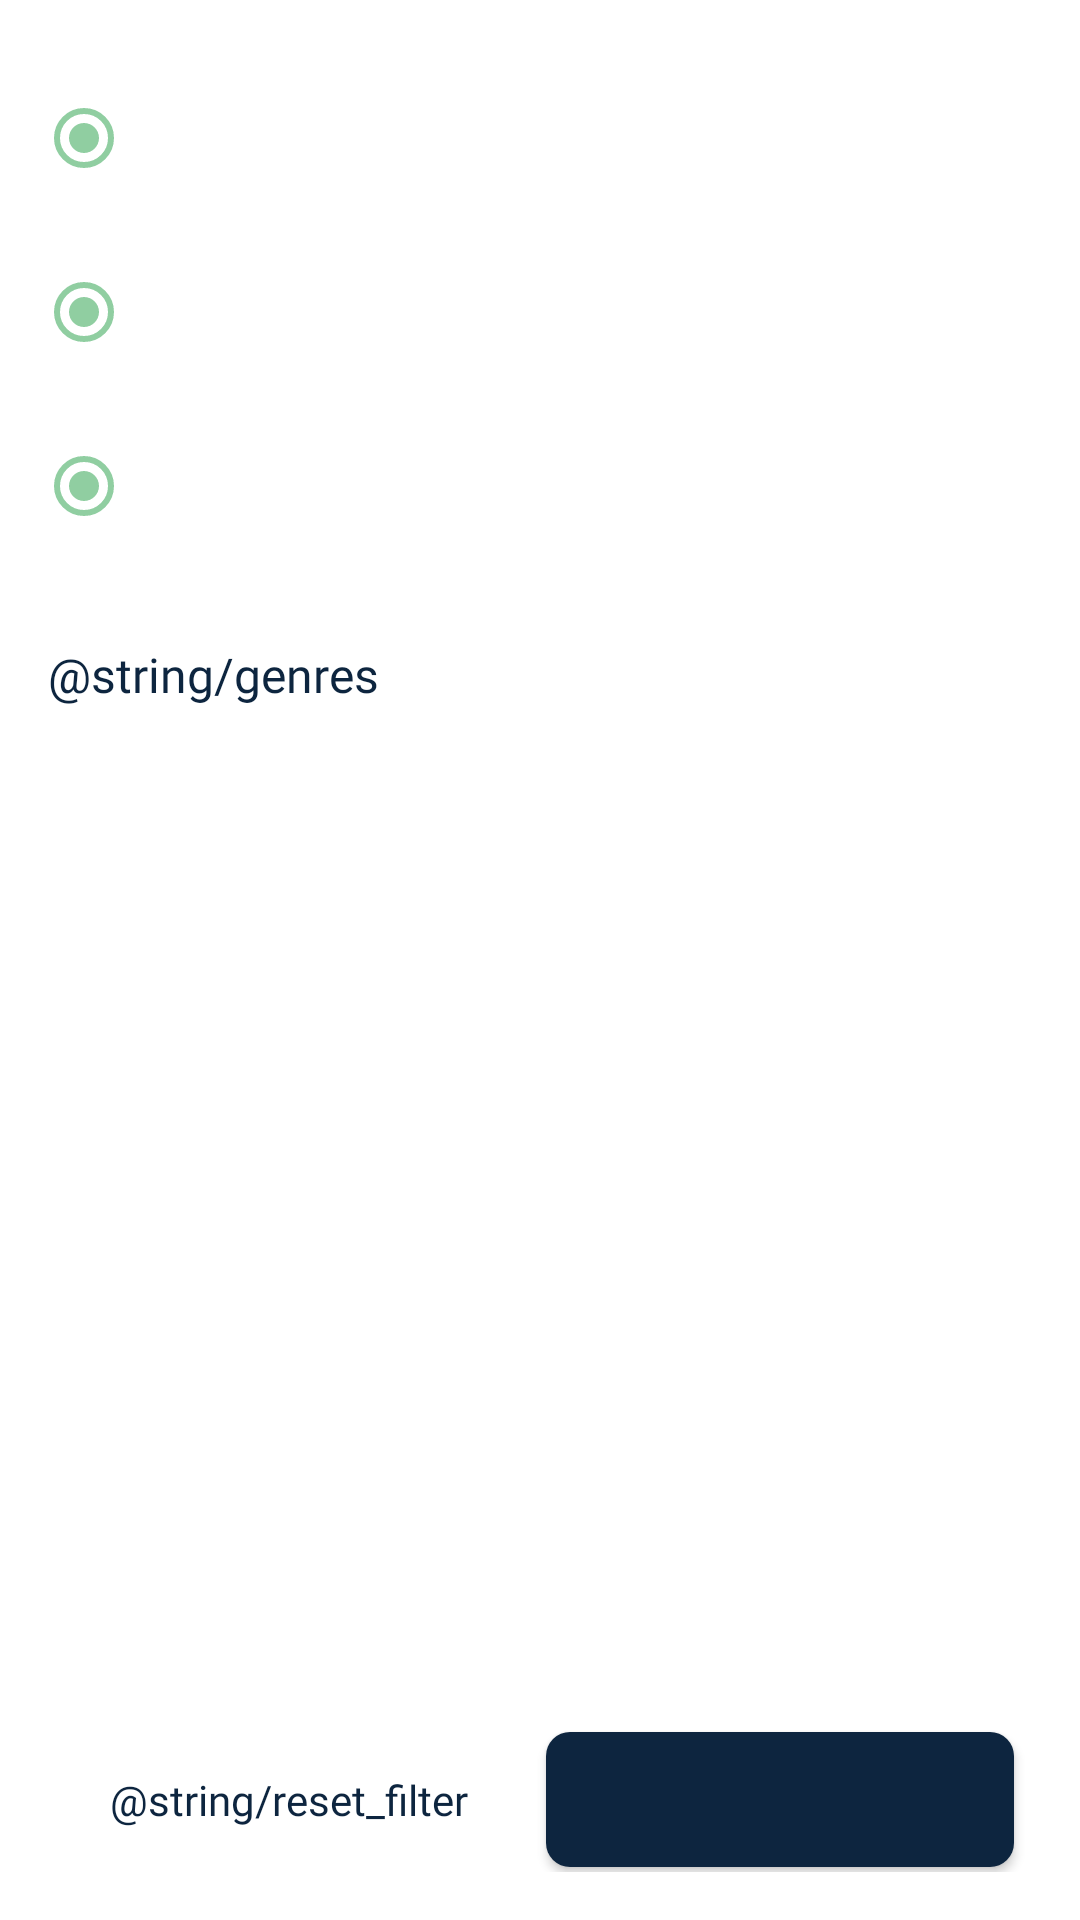

Here is an Android app screen rendered from its layout file. Give the layout XML and the strings, colors and styles it references.
<!-- AndroidManifest.xml: application theme Theme.MovieViews -->
<!-- res/layout/activity_filter.xml -->
<?xml version="1.0" encoding="utf-8"?>
<layout xmlns:android="http://schemas.android.com/apk/res/android"
    xmlns:app="http://schemas.android.com/apk/res-auto"
    xmlns:tools="http://schemas.android.com/tools">

    <data>

    </data>

    <androidx.constraintlayout.widget.ConstraintLayout
        android:layout_width="match_parent"
        android:layout_height="match_parent"
        tools:context=".presentation.ui.activity.filter.FilterActivity">

        <RadioGroup
            android:id="@+id/option_sort_by"
            android:layout_width="match_parent"
            android:layout_height="wrap_content"
            android:padding="@dimen/space_large"
            android:orientation="vertical"
            app:layout_constraintTop_toTopOf="parent"
            app:layout_constraintStart_toStartOf="parent"
            app:layout_constraintLeft_toLeftOf="parent">

            <androidx.appcompat.widget.AppCompatRadioButton
                style="@style/RadioButton"
                android:checked="true"
                android:layout_marginTop="@dimen/space_medium_large"
                android:textSize="@dimen/space_text_large_medium"
                tools:text="Paling Popular" />

            <androidx.appcompat.widget.AppCompatRadioButton
                style="@style/RadioButton"
                android:checked="true"
                android:layout_marginTop="@dimen/space_medium_large"
                android:textSize="@dimen/space_text_large_medium"
                tools:text="Paling Popular" />

            <androidx.appcompat.widget.AppCompatRadioButton
                style="@style/RadioButton"
                android:checked="true"
                android:layout_marginTop="@dimen/space_medium_large"
                android:textSize="@dimen/space_text_large_medium"
                tools:text="Paling Popular" />

        </RadioGroup>

        <androidx.appcompat.widget.AppCompatTextView
            android:id="@+id/filter_genre"
            style="@style/TextViewMatchParentWrap"
            android:drawableEnd="@drawable/ic_arrow_up"
            android:gravity="center_vertical"
            android:padding="@dimen/space_super_small"
            android:text="@string/genres"
            android:textSize="@dimen/space_text_super_small"
            app:layout_constraintRight_toRightOf="parent"
            app:layout_constraintLeft_toLeftOf="parent"
            app:layout_constraintTop_toBottomOf="@+id/option_sort_by" />

        <androidx.recyclerview.widget.RecyclerView
            android:id="@+id/rv_filter_genres"
            android:layout_width="match_parent"
            android:layout_height="wrap_content"
            android:paddingStart="@dimen/space_super_small"
            android:paddingEnd="@dimen/space_super_small"
            app:layout_constraintTop_toBottomOf="@+id/filter_genre"
            tools:listitem="@layout/item_view_select_filter"
            tools:itemCount="5" />

        <LinearLayout
            android:layout_width="match_parent"
            android:layout_height="80dp"
            android:gravity="end|center"
            android:orientation="horizontal"
            android:padding="@dimen/space_super_small"
            app:layout_constraintBottom_toBottomOf="parent">

            <androidx.appcompat.widget.AppCompatTextView
                android:id="@+id/btn_reset"
                style="@style/TextViewMaxSize"
                android:layout_margin="@dimen/space_small"
                android:layout_weight="1"
                android:gravity="center"
                android:textAllCaps="false"
                android:textSize="@dimen/space_text_large_medium"
                android:fontFamily="@font/titillium_web_semi_bold"
                android:text="@string/reset_filter" />

            <androidx.appcompat.widget.AppCompatButton
                android:id="@+id/btn_primary"
                android:layout_width="0dp"
                android:layout_height="45dp"
                android:layout_margin="@dimen/space_medium_small"
                android:layout_weight="1"
                android:background="@drawable/btn_primary"
                android:textAllCaps="false"
                android:textColor="@color/white"
                android:textSize="@dimen/space_text_large_medium"
                android:fontFamily="@font/titillium_web_semi_bold"
                tools:text="@string/btn_filter"/>

        </LinearLayout>

    </androidx.constraintlayout.widget.ConstraintLayout>
</layout>
<!-- res/layout/item_view_select_filter.xml (included above) -->
<?xml version="1.0" encoding="utf-8"?>
<layout xmlns:android="http://schemas.android.com/apk/res/android"
    xmlns:tools="http://schemas.android.com/tools">

    <data>
        <variable
            name="name"
            type="String" />

        <variable
            name="isChecked"
            type="Boolean" />
    </data>

    <LinearLayout
        android:layout_width="match_parent"
        android:layout_height="wrap_content"
        android:gravity="center_vertical"
        android:orientation="horizontal">

        <androidx.appcompat.widget.AppCompatImageView
            android:layout_width="wrap_content"
            android:layout_height="wrap_content"
            android:layout_margin="@dimen/space_small"
            android:src="@{isChecked == true ? @drawable/ic_check_box_selected : @drawable/ic_check_box_default}"
            tools:src="@drawable/ic_check_box_default" />

        <androidx.appcompat.widget.AppCompatTextView
            style="@style/TextViewRegular"
            android:layout_margin="@dimen/space_small"
            android:textEditSuggestionItemLayout="@dimen/space_super_small"
            android:text="@{name}"
            tools:text="Action"/>

    </LinearLayout>
</layout>
<!-- resources referenced by this layout -->
<resources>
  <color name="white">#FFFFFFFF</color>
  <dimen name="space_large">12dp</dimen>
  <dimen name="space_medium_large">10dp</dimen>
  <dimen name="space_medium_small">6dp</dimen>
  <dimen name="space_small">2dp</dimen>
  <dimen name="space_super_small">16dp</dimen>
  <dimen name="space_text_large_medium">14sp</dimen>
  <dimen name="space_text_super_small">16sp</dimen>
  <!-- drawable btn_primary (drawable) -->
  <?xml version="1.0" encoding="utf-8"?>
  <selector xmlns:android="http://schemas.android.com/apk/res/android">
  
      <item android:drawable="@drawable/rounded_primary" android:state_enabled="true"/>
      <item android:drawable="@drawable/rounded_grey" android:state_enabled="false"/>
  
  </selector>
  <!-- drawable ic_check_box_selected (drawable) -->
  <vector android:height="24dp" android:tint="@color/primary_light"
      android:viewportHeight="24" android:viewportWidth="24"
      android:width="24dp" xmlns:android="http://schemas.android.com/apk/res/android">
      <path android:fillColor="@android:color/white" android:pathData="M19,3L5,3c-1.11,0 -2,0.9 -2,2v14c0,1.1 0.89,2 2,2h14c1.11,0 2,-0.9 2,-2L21,5c0,-1.1 -0.89,-2 -2,-2zM10,17l-5,-5 1.41,-1.41L10,14.17l7.59,-7.59L19,8l-9,9z"/>
  </vector>
  <style name="RadioButton" parent="Widget.AppCompat.CompoundButton.RadioButton">
          <item name="android:layout_width">match_parent</item>
          <item name="android:layout_height">wrap_content</item>
          <item name="android:fontFamily">@font/titillium_web_regular</item>
          <item name="android:textColor">@color/primary_light</item>
      </style>
  <style name="TextViewMatchParentWrap" parent="Widget.AppCompat.TextView">
          <item name="android:layout_width">match_parent</item>
          <item name="android:layout_height">wrap_content</item>
          <item name="fontFamily">@font/titillium_web_regular</item>
          <item name="android:textColor">@color/primary_dark</item>
      </style>
  <style name="TextViewMaxSize" parent="Widget.AppCompat.TextView">
          <item name="android:layout_width">0dp</item>
          <item name="android:layout_height">@dimen/space_45</item>
          <item name="fontFamily">@font/titillium_web_regular</item>
          <item name="android:textColor">@color/primary_light</item>
      </style>
  <style name="TextViewRegular" parent="Widget.AppCompat.TextView">
          <item name="android:layout_width">wrap_content</item>
          <item name="android:layout_height">wrap_content</item>
          <item name="android:fontFamily">@font/titillium_web_regular</item>
          <item name="android:textColor">@color/primary_dark</item>
      </style>
  <!-- drawable rounded_primary (drawable) -->
  <?xml version="1.0" encoding="utf-8"?>
  <shape
      xmlns:android="http://schemas.android.com/apk/res/android"
      android:shape="rectangle">
      <solid android:color="@color/primary_light"/>
      <corners
          android:radius="@dimen/radius_medium"/>
  </shape>
  <!-- drawable rounded_grey (drawable) -->
  <?xml version="1.0" encoding="utf-8"?>
  <shape
      xmlns:android="http://schemas.android.com/apk/res/android"
      android:shape="rectangle">
      <solid android:color="@color/battleship_grey"/>
      <corners
          android:radius="@dimen/radius_medium"/>
  </shape>
  <color name="primary_light">#0D253F</color>
  <color name="primary_dark">#0D253F</color>
  <dimen name="space_45">45dp</dimen>
  <color name="secondary_dark">#90CEA1</color>
  <color name="secondary_light">#EA9886</color>
  <color name="black">#FF000000</color>
  <dimen name="radius_medium">8dp</dimen>
  <color name="battleship_grey">#868686</color>
</resources>
